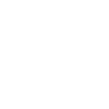
t = 0.00 s
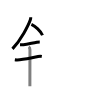
t = 4.50 s
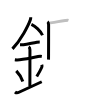
t = 9.25 s
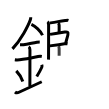
t = 13.75 s
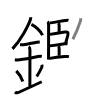
t = 15.50 s
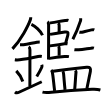
t = 23.00 s

The animated SVG that drew these frames (rendered in a browser with its animation timeline set to each time). Animation: 23 SMIL elements (animate=23); one cycle of 23.00 s.

<svg width="109px" height="109px" viewBox="0 0 px 109px" xmlns="http://www.w3.org/2000/svg" xmlns:xlink="http://www.w3.org/1999/xlink" xml:space="preserve" version="1.1"  baseProfile="full">
<path d="M30.75,17.24c0,0.78-0.09,1.68-0.4,2.58c-1.97,5.8-9.47,20.17-17.88,29.05" style="fill:none;stroke:black;stroke-width:3;opacity:0">
  <animate attributeType="CSS" attributeName="opacity" from="0" to="1" begin="0s" dur="1s" repeatCount="0" fill="freeze" />
</path>
<path d="M31.39,24.46c4.02,1.74,9.15,6.39,11.11,10.79" style="fill:none;stroke:black;stroke-width:3;opacity:0">
  <animate attributeType="CSS" attributeName="opacity" from="0" to="1" begin="1s" dur="1s" repeatCount="0" fill="freeze" />
</path>
<path d="M20,44.75c1.14,0,2.24,0.12,3.37-0.03c4.29-0.57,8.98-1.75,13.49-2.54c0.99-0.17,1.88-0.18,2.89-0.18" style="fill:none;stroke:black;stroke-width:3;opacity:0">
  <animate attributeType="CSS" attributeName="opacity" from="0" to="1" begin="2s" dur="1s" repeatCount="0" fill="freeze" />
</path>
<path d="M14.84,59.81c1.91,0.31,3.48,0.16,4.91,0.01c5.2-0.56,11.38-1.82,18.29-3.25c1.35-0.28,2.59-0.33,3.74-0.1" style="fill:none;stroke:black;stroke-width:3;opacity:0">
  <animate attributeType="CSS" attributeName="opacity" from="0" to="1" begin="3s" dur="1s" repeatCount="0" fill="freeze" />
</path>
<path d="M28.7,46.69c1.24,0.78,1.24,2.52,1.24,3.14c0,4.35-0.06,30.23-0.06,36.42" style="fill:none;stroke:black;stroke-width:3;opacity:0">
  <animate attributeType="CSS" attributeName="opacity" from="0" to="1" begin="4s" dur="1s" repeatCount="0" fill="freeze" />
</path>
<path d="M16.27,70.89c3.86,3.96,5.74,8.25,6.52,10.56" style="fill:none;stroke:black;stroke-width:3;opacity:0">
  <animate attributeType="CSS" attributeName="opacity" from="0" to="1" begin="5s" dur="1s" repeatCount="0" fill="freeze" />
</path>
<path d="M41.77,64.8c0.26,0.74,0.27,1.86,0.01,2.44c-1.21,2.72-2.07,4.54-5.03,9.26" style="fill:none;stroke:black;stroke-width:3;opacity:0">
  <animate attributeType="CSS" attributeName="opacity" from="0" to="1" begin="6s" dur="1s" repeatCount="0" fill="freeze" />
</path>
<path d="M15,92c1,0.88,2.39,1.03,4,0.25c3.38-1.62,9.75-4.5,22.75-10.5" style="fill:none;stroke:black;stroke-width:3;opacity:0">
  <animate attributeType="CSS" attributeName="opacity" from="0" to="1" begin="7s" dur="1s" repeatCount="0" fill="freeze" />
</path>
<path d="M47.46,21.76c0.86,0.57,1.15,1.74,1.15,3.24c0,5.07-0.01,20.61-0.05,29c-0.01,2.88-0.03,4.97-0.04,5.62" style="fill:none;stroke:black;stroke-width:3;opacity:0">
  <animate attributeType="CSS" attributeName="opacity" from="0" to="1" begin="8s" dur="1s" repeatCount="0" fill="freeze" />
</path>
<path d="M49.67,22.92c3.11-0.15,10.29-1.85,15.57-2.41c0.87-0.09,2.32-0.4,3.22-0.12" style="fill:none;stroke:black;stroke-width:3;opacity:0">
  <animate attributeType="CSS" attributeName="opacity" from="0" to="1" begin="9s" dur="1s" repeatCount="0" fill="freeze" />
</path>
<path d="M58.17,23.02c0.6,0.5,0.97,1.13,0.97,2.17c0.01,2.4,0.03,4.77-0.02,6.81" style="fill:none;stroke:black;stroke-width:3;opacity:0">
  <animate attributeType="CSS" attributeName="opacity" from="0" to="1" begin="10s" dur="1s" repeatCount="0" fill="freeze" />
</path>
<path d="M50.05,34.39c4.8-0.75,10.8-1.77,14.72-2.35c2.58-0.38,3.72-0.09,3.13,2.72c-0.46,2.2-1.51,5.34-2.17,8.39" style="fill:none;stroke:black;stroke-width:3;opacity:0">
  <animate attributeType="CSS" attributeName="opacity" from="0" to="1" begin="11s" dur="1s" repeatCount="0" fill="freeze" />
</path>
<path d="M49.83,45.87c1.77-0.27,10.02-1.4,14.72-2.01c1.41-0.18,2.08-0.24,2.99-0.11" style="fill:none;stroke:black;stroke-width:3;opacity:0">
  <animate attributeType="CSS" attributeName="opacity" from="0" to="1" begin="12s" dur="1s" repeatCount="0" fill="freeze" />
</path>
<path d="M58.42,46.08c0.56,0.56,0.72,1.5,0.72,2.32c0,2.69,0.04,5.34-0.01,7.35" style="fill:none;stroke:black;stroke-width:3;opacity:0">
  <animate attributeType="CSS" attributeName="opacity" from="0" to="1" begin="13s" dur="1s" repeatCount="0" fill="freeze" />
</path>
<path d="M49.55,58.37c3.62-0.52,9.86-1.27,15.08-1.76c1.5-0.14,2.8-0.25,4.31,0.04" style="fill:none;stroke:black;stroke-width:3;opacity:0">
  <animate attributeType="CSS" attributeName="opacity" from="0" to="1" begin="14s" dur="1s" repeatCount="0" fill="freeze" />
</path>
<path d="M80.64,18.25c0.03,0.6,0.2,1.6-0.06,2.4c-1.56,4.8-4.15,11.73-7.74,18.53" style="fill:none;stroke:black;stroke-width:3;opacity:0">
  <animate attributeType="CSS" attributeName="opacity" from="0" to="1" begin="15s" dur="1s" repeatCount="0" fill="freeze" />
</path>
<path d="M79.37,32.18c1,0.2,1.92,0.15,2.58-0.01c3.29-0.79,5.36-1.21,9.64-2.32c1.11-0.29,2.15-0.22,2.71,0.02" style="fill:none;stroke:black;stroke-width:3;opacity:0">
  <animate attributeType="CSS" attributeName="opacity" from="0" to="1" begin="16s" dur="1s" repeatCount="0" fill="freeze" />
</path>
<path d="M74.38,49.65c1.62,0.23,2.79,0.27,4.24,0.13c3.97-0.4,7.95-1,12.24-1.55c0.98-0.26,2.15-0.33,3.05-0.03" style="fill:none;stroke:black;stroke-width:3;opacity:0">
  <animate attributeType="CSS" attributeName="opacity" from="0" to="1" begin="17s" dur="1s" repeatCount="0" fill="freeze" />
</path>
<path d="M51.2,70c0.96,0.96,1.05,1.88,1.21,2.63c0.82,3.88,1.3,11.47,2.23,18.21" style="fill:none;stroke:black;stroke-width:3;opacity:0">
  <animate attributeType="CSS" attributeName="opacity" from="0" to="1" begin="18s" dur="1s" repeatCount="0" fill="freeze" />
</path>
<path d="M53.02,71.21c7.18-1,27.4-3.37,33.6-4.02c3.31-0.35,4.33,0.97,3.73,4.21c-0.74,4.02-2.21,10.65-3.47,17.4" style="fill:none;stroke:black;stroke-width:3;opacity:0">
  <animate attributeType="CSS" attributeName="opacity" from="0" to="1" begin="19s" dur="1s" repeatCount="0" fill="freeze" />
</path>
<path d="M62.75,71.12c0.67,0.78,0.74,1.5,0.85,2.74c0.65,7.26,0.78,9.88,1.44,16.02" style="fill:none;stroke:black;stroke-width:3;opacity:0">
  <animate attributeType="CSS" attributeName="opacity" from="0" to="1" begin="20s" dur="1s" repeatCount="0" fill="freeze" />
</path>
<path d="M75.37,70.34c0.35,0.46,0.7,1.26,0.64,1.87c-0.57,6.08-0.59,9.02-1.28,16.8" style="fill:none;stroke:black;stroke-width:3;opacity:0">
  <animate attributeType="CSS" attributeName="opacity" from="0" to="1" begin="21s" dur="1s" repeatCount="0" fill="freeze" />
</path>
<path d="M42.48,92.14c3.02,0.73,6.13,0.42,8.9,0.14C64,91,77.28,90.03,92,89.33c2.66-0.12,5.76-0.05,8.38,0.64" style="fill:none;stroke:black;stroke-width:3;opacity:0">
  <animate attributeType="CSS" attributeName="opacity" from="0" to="1" begin="22s" dur="1s" repeatCount="0" fill="freeze" />
</path>
</svg>
